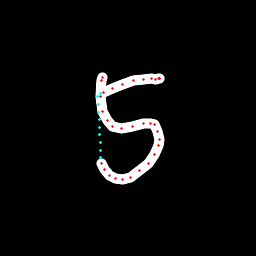

Data behind this chart, as committed beside it:
x, y, hover, eod
102.6, 77.97, 0.0, 0.0
102.3, 77.95, 0.0, 0.0
101.4, 80.93, 0.0, 0.0
100.2, 96.96, 0.0, 0.0
102.6, 111.3, 0.0, 0.0
107.3, 120.8, 0.0, 0.0
112.6, 126.1, 0.0, 0.0
121.6, 128.1, 0.0, 0.0
132.2, 126.7, 0.0, 0.0
143.6, 124, 0.0, 0.0
150.4, 123.7, 0.0, 0.0
154.1, 124.9, 0.0, 0.0
157.9, 131.3, 0.0, 0.0
160, 139.5, 0.0, 0.0
158.6, 146, 0.0, 0.0
154.3, 154.9, 0.0, 0.0
148.1, 163.2, 0.0, 0.0
139.3, 170.8, 0.0, 0.0
130.8, 177.2, 0.0, 0.0
122.7, 179.6, 0.0, 0.0
115.2, 178.8, 0.0, 0.0
109.5, 175.7, 0.0, 0.0
104.5, 169.6, 0.0, 0.0
101.6, 163.1, 0.0, 0.0
100.8, 157.6, 1.0, 0.0
100.5, 150, 1.0, 0.0
100.1, 142.4, 1.0, 0.0
99.75, 134.8, 1.0, 0.0
99.4, 127.2, 1.0, 0.0
99.05, 119.6, 1.0, 0.0
98.69, 112, 1.0, 0.0
98.34, 104.4, 1.0, 0.0
97.99, 96.81, 1.0, 0.0
100.6, 93.93, 1.0, 0.0
103.9, 92.06, 0.0, 0.0
112.4, 88.05, 0.0, 0.0
122.4, 84.27, 0.0, 0.0
133.3, 80.2, 0.0, 0.0
144, 79.31, 0.0, 0.0
151.4, 78.83, 0.0, 0.0
155.4, 79.17, 0.0, 0.0
158.3, 78.66, 0.0, 0.0
159.8, 78.44, 0.0, 0.0
159.6, 78.26, 0.0, 1.0
